Run: headless pygame with SDL's dummy video driver; simulated clock (each Clock.tick advances the game by its frame time, no real sleeping); random seed 0; keys injected as events and as key.get_pressed() state; no mouse input.
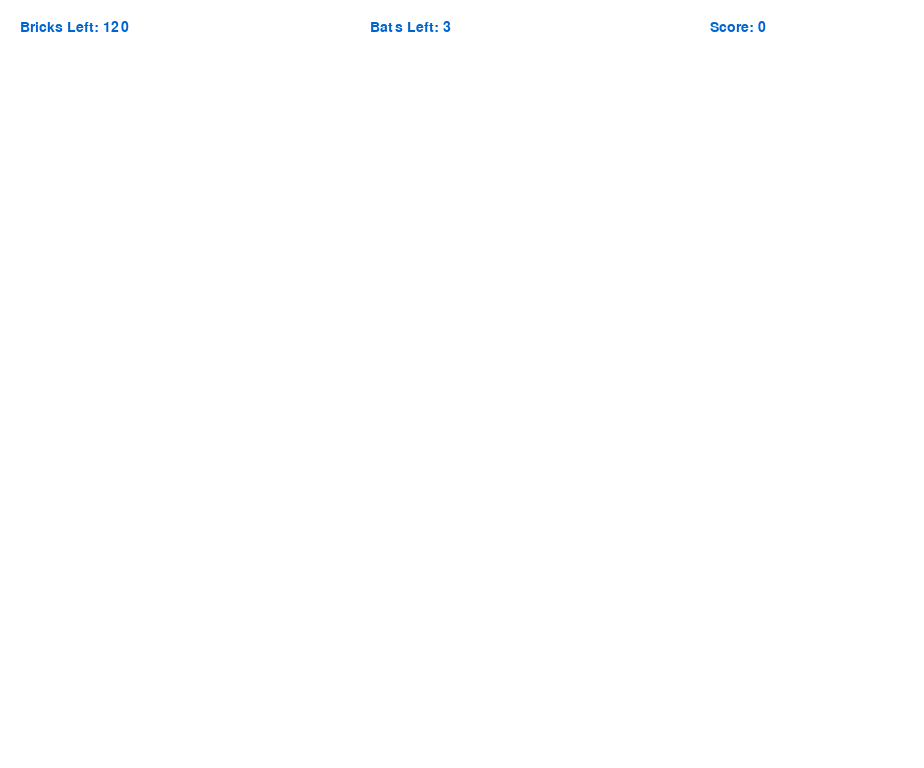
Frame 1 of 4 · flips 1–60 · no input
Frame 2 of 4 · flips 61–180 · tapped SPACE, RETURN · held RIGHT (→), D · screen unchanged from frame 1, image omitted
Frame 3 of 4 · flips 181–300 · held DOWN (↓), S · screen unchanged from frame 2, image omitted
Frame 4 of 4 · flips 301–420 · held LEFT (←), A, UP (↑), W · screen unchanged from frame 3, image omitted

The pygame program that drew these frames:

#Requirements
import sys
import pygame
from pygame.locals import *
pygame.init()

#Start Class Declaration
class PyBreakout:

    def __init__(self):
        self.initialize()
        self.mainLoop()

    #Declare variables and initialization classes here
    def initialize(self):
        pygame.init()

        self.width = 924
        self.height = 768
        self.screen = pygame.display.set_mode((self.width, self.height))

        self.caption = "pyBreakout"
        pygame.display.set_caption(self.caption)

        self.framerate = 60
        self.backgroundColour = (255,255,255)
        self.foregroundColour = (0,99,207)

        self.clock = pygame.time.Clock()

        self.fontScore = pygame.font.SysFont("Arial Black", 21, bold=False)

        self.gameScore = 0
        self.gameBatsLeft = 3
        self.gameBricksLeft = 120

    def mainLoop(self):
        while True:
            gameTime = self.clock.get_time()
            self.update(gameTime)
            self.draw(gameTime)
            self.clock.tick(self.framerate)

    def update(self, gameTime):

        events = pygame.event.get()
        for event in events:
            if event.type == pygame.QUIT:
                pygame.quit()
                sys.exit()
            if event.type == pygame.KEYDOWN:
                if event.key == pygame.K_ESCAPE:
                    pygame.quit()
                    sys.exit()

    def draw(self, gameTime):
        self.screen.fill(self.backgroundColour)

        labelBricksLeft = self.fontScore.render("Bricks Left: %d" % self.gameBricksLeft, 1, self.foregroundColour)
        labelBatsLeft = self.fontScore.render("Bats Left: %d" % self.gameBatsLeft, 1, self.foregroundColour)
        labelScore = self.fontScore.render("Score: %d" % self.gameScore, 1, self.foregroundColour)
        self.screen.blit(labelBricksLeft, (20,20))
        self.screen.blit(labelBatsLeft, (370,20))
        self.screen.blit(labelScore, (710,20))

        pygame.display.flip()

if __name__ == "__main__":
    game = PyBreakout()
